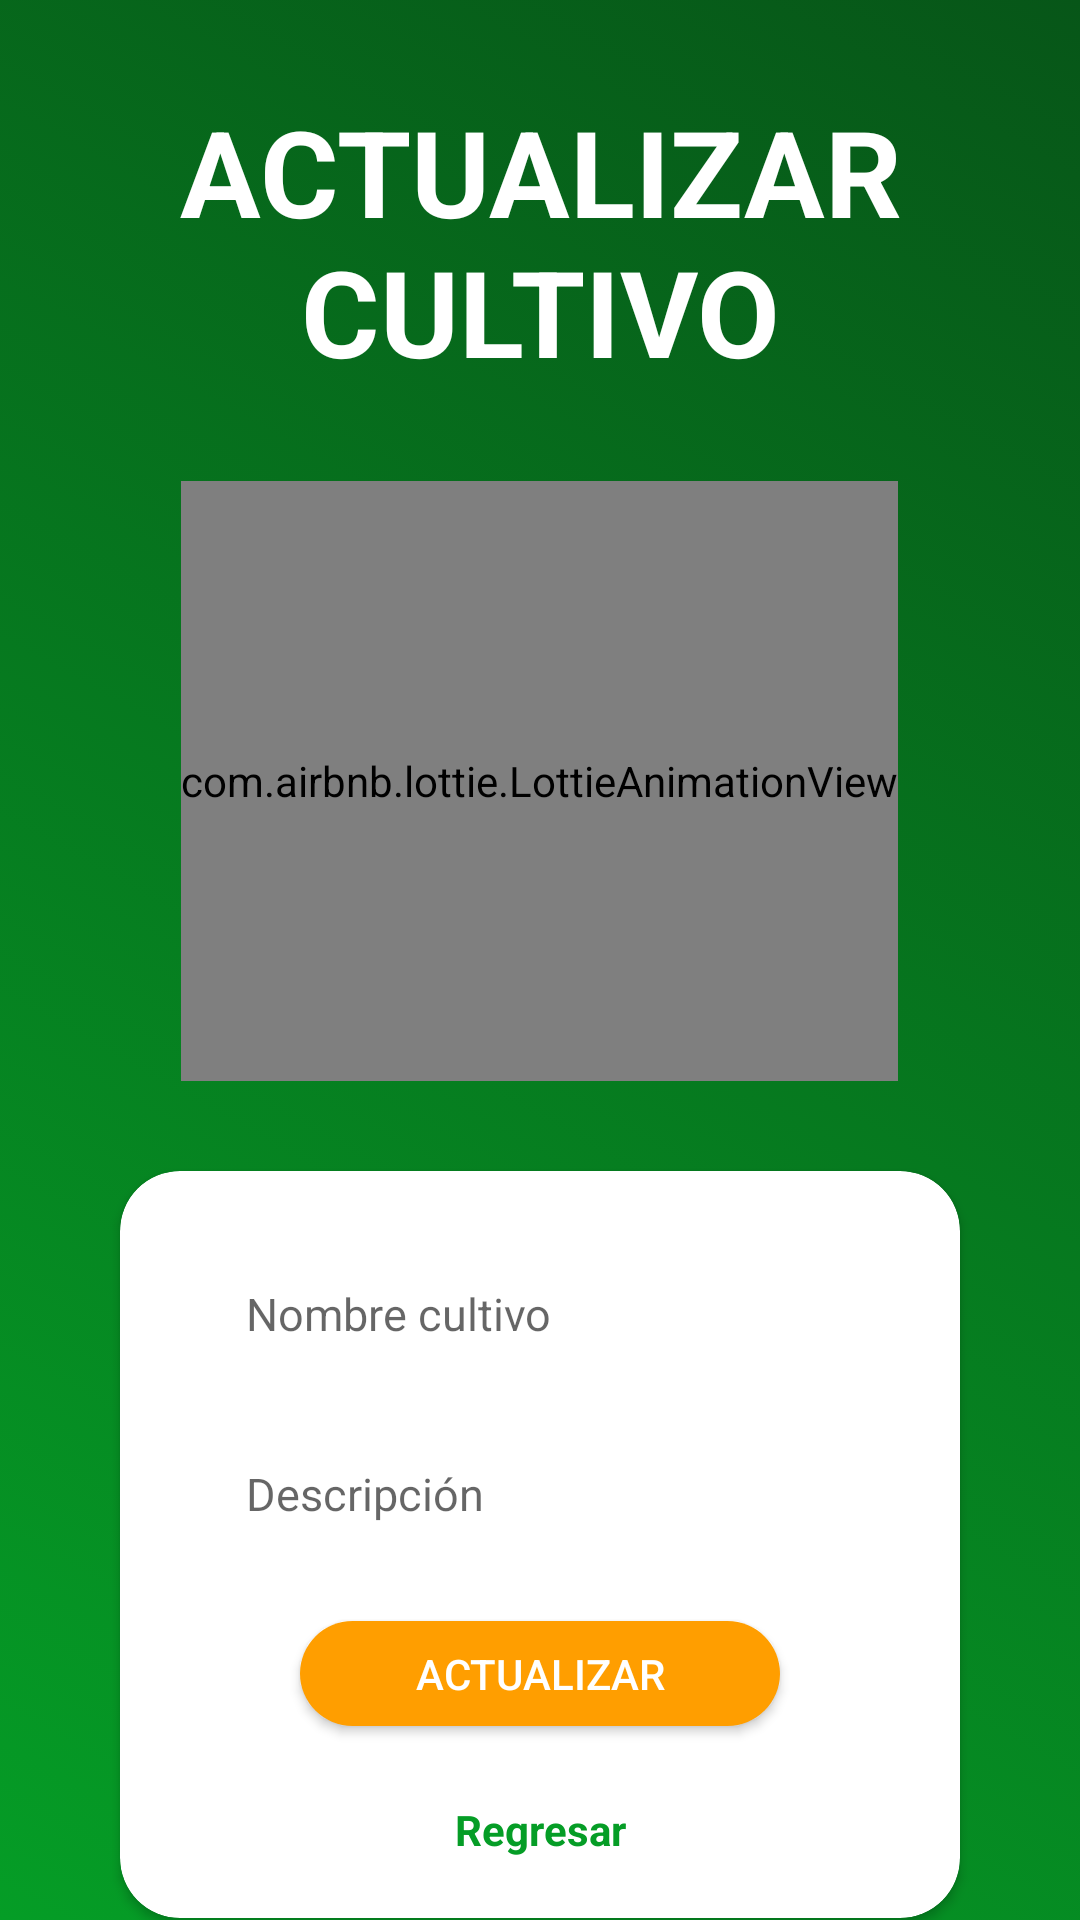

Write the Android layout XML for this screen, with the resource values it uses.
<!-- AndroidManifest.xml: application theme Theme.SafeCrops -->
<!-- res/layout/activity_actualizar_cultivo.xml -->
<?xml version="1.0" encoding="utf-8"?>
<LinearLayout xmlns:android="http://schemas.android.com/apk/res/android"
    xmlns:app="http://schemas.android.com/apk/res-auto"
    xmlns:tools="http://schemas.android.com/tools"
    android:layout_width="match_parent"
    android:layout_height="match_parent"
    android:orientation="vertical"
    android:gravity="center"
    android:background="@drawable/gradient_list"
    tools:context=".actualizarCultivo">

    <TextView
        android:id="@+id/txtTitulo"
        android:layout_width="280dp"
        android:layout_height="wrap_content"
        android:text="ACTUALIZAR CULTIVO"
        android:textAlignment="center"
        android:textColor="@color/white"
        android:textSize="40dp"
        android:textStyle="bold"
        android:layout_marginTop="30dp"
        android:layout_marginBottom="30dp"
        app:layout_constraintEnd_toEndOf="parent"
        app:layout_constraintStart_toStartOf="parent"
        app:layout_constraintTop_toTopOf="@+id/corne" />

    <com.airbnb.lottie.LottieAnimationView
        android:id="@+id/lottieImgCult"
        android:layout_width="wrap_content"
        android:layout_height="200dp"
        android:layout_marginBottom="30dp"
        app:layout_constraintBottom_toBottomOf="parent"
        app:layout_constraintEnd_toEndOf="parent"
        app:layout_constraintStart_toStartOf="parent"
        app:layout_constraintTop_toBottomOf="@id/txtTitulo"
        app:layout_constraintVertical_bias="0"
        app:lottie_autoPlay="true"
        app:lottie_loop="true"
        app:lottie_rawRes="@raw/actualizar"/>

    <androidx.cardview.widget.CardView
        android:id="@+id/corne"
        android:layout_width="match_parent"
        android:layout_height="wrap_content"
        android:layout_marginStart="40dp"
        android:layout_marginEnd="40dp"
        android:elevation="21dp"
        app:cardCornerRadius="20dp">

        <EditText
            android:id="@+id/txtNombreCultivo"
            android:layout_width="match_parent"
            android:layout_height="45dp"
            android:ems="10"
            android:textSize="15dp"
            android:layout_marginStart="25dp"
            android:layout_marginEnd="25dp"
            android:layout_marginTop="25dp"
            android:layout_marginBottom="15dp"
            android:paddingStart="17dp"
            android:inputType="textPersonName"
            android:background="@drawable/edittext_background"
            android:hint="Nombre cultivo" />

        <EditText
            android:id="@+id/txtDescCultivo"
            android:layout_width="match_parent"
            android:layout_height="45dp"
            android:ems="10"
            android:textSize="15dp"
            android:layout_marginStart="25dp"
            android:layout_marginEnd="25dp"
            android:layout_marginTop="85dp"
            android:layout_marginBottom="25dp"
            android:paddingStart="17dp"
            android:inputType="textMultiLine"
            android:background="@drawable/edittext_background"
            android:hint="Descripción" />

        <androidx.appcompat.widget.AppCompatButton
            android:id="@+id/btnActualizarCult"
            android:layout_width="160dp"
            android:layout_height="35dp"
            android:layout_marginStart="25dp"
            android:layout_marginEnd="25dp"
            android:layout_marginTop="150dp"
            android:layout_marginBottom="20dp"
            android:background="@drawable/round_bg"
            android:text="Actualizar"
            android:layout_gravity="center_horizontal"
            android:textColor="@color/white"
            />

        <TextView
            android:id="@+id/txtAtrasCultAct"
            android:layout_width="match_parent"
            android:layout_marginTop="210dp"
            android:layout_marginBottom="20dp"
            android:layout_height="wrap_content"
            android:text="Regresar"
            android:textColor="@color/txtVerde"
            android:textStyle="bold"
            android:textAlignment="center" />


    </androidx.cardview.widget.CardView>



</LinearLayout>
<!-- resources referenced by this layout -->
<resources>
  <color name="txtVerde">#059D26</color>
  <color name="white">#FFFFFFFF</color>
  <!-- drawable gradient_list (drawable) -->
  <?xml version="1.0" encoding="utf-8"?>
  <animation-list xmlns:android="http://schemas.android.com/apk/res/android">
      <item
          android:drawable="@drawable/background_1"
          android:duration="5000"
          />
      <item
          android:drawable="@drawable/background_2"
          android:duration="5000"
          />
      <item
          android:drawable="@drawable/background_3"
          android:duration="5000"
          />
  
  </animation-list>
  <!-- drawable round_bg (drawable) -->
  <?xml version="1.0" encoding="utf-8"?>
  <shape xmlns:android="http://schemas.android.com/apk/res/android">
      <solid android:color="@color/btnNaranja"/>
      <corners android:radius="100dp"/>
  </shape>
  <style name="Theme.SafeCrops" parent="Theme.MaterialComponents.DayNight.NoActionBar">
          
          <item name="colorPrimary">@color/bckVerder</item>
          <item name="colorPrimaryVariant">@color/bckVerder</item>
          <item name="colorOnPrimary">@color/white</item>
          
          <item name="colorSecondary">@color/teal_200</item>
          <item name="colorSecondaryVariant">@color/teal_700</item>
          <item name="colorOnSecondary">@color/black</item>
          
          <item name="android:statusBarColor">@color/bckVerder</item>
          
  
          <item name="windowActionBar">false</item>
          <item name="windowNoTitle">true</item>
  
  
      </style>
  <!-- drawable background_1 (drawable) -->
  <?xml version="1.0" encoding="utf-8"?>
  <selector xmlns:android="http://schemas.android.com/apk/res/android">
      <item>
          <shape>
              <gradient
                  android:angle="225"
                  android:startColor="@color/bckVerder"
                  android:endColor="@color/txtVerde"
                  />
          </shape>
      </item>
  </selector>
  <!-- drawable background_2 (drawable) -->
  <?xml version="1.0" encoding="utf-8"?>
  <selector xmlns:android="http://schemas.android.com/apk/res/android">
      <item>
          <shape>
              <gradient
                  android:angle="135"
                  android:startColor="#0A4216"
                  android:endColor="#46DF67"
                  />
          </shape>
      </item>
  </selector>
  <!-- drawable background_3 (drawable) -->
  <?xml version="1.0" encoding="utf-8"?>
  <selector xmlns:android="http://schemas.android.com/apk/res/android">
  
      <item>
          <shape>
              <gradient
                  android:angle="315"
                  android:startColor="#063D12"
                  android:endColor="@color/txtVerde"
                  />
          </shape>
      </item>
  
  </selector>
  <color name="btnNaranja">#FF9E00</color>
  <color name="bckVerder">#075618</color>
  <color name="teal_200">#FF03DAC5</color>
  <color name="teal_700">#FF018786</color>
  <color name="black">#FF000000</color>
</resources>
